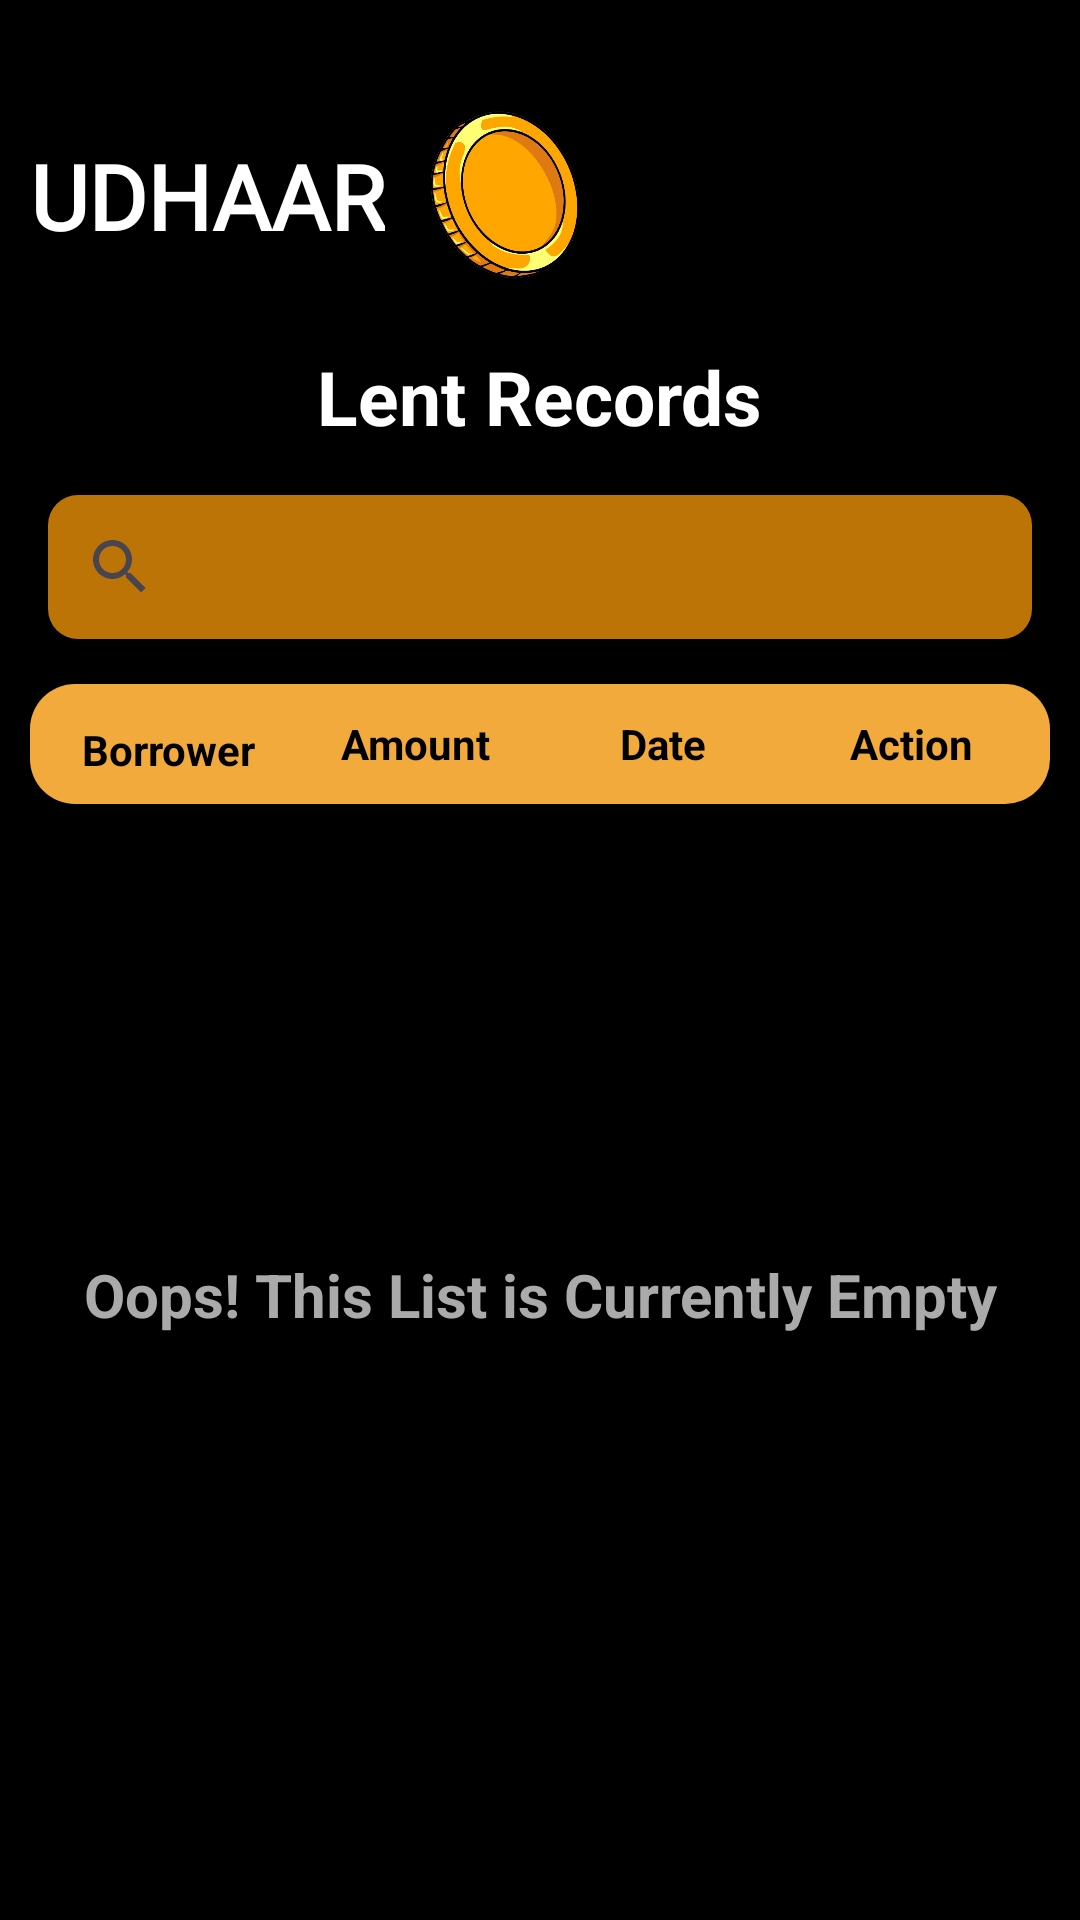

Reconstruct the res/layout file that produces this screen, plus the resources it refers to.
<!-- AndroidManifest.xml: application theme Theme.SMD_UDHAAR -->
<!-- res/layout/activity_lent.xml -->
<?xml version="1.0" encoding="utf-8"?>
<androidx.constraintlayout.widget.ConstraintLayout xmlns:android="http://schemas.android.com/apk/res/android"
    xmlns:app="http://schemas.android.com/apk/res-auto"
    xmlns:tools="http://schemas.android.com/tools"
    android:id="@+id/main"
    android:layout_width="match_parent"
    android:layout_height="match_parent"
    android:background="@color/black"
    tools:context=".Lent">

    
    <TextView
        android:id="@+id/tvLogo"
        android:layout_width="wrap_content"
        android:layout_height="wrap_content"
        android:layout_marginStart="@dimen/logo_home_ms"
        android:layout_marginTop="@dimen/logo_home_mt"
        android:fontFamily="@font/afacad_bold"
        android:text="@string/app_name"
        android:textColor="@color/white"
        android:textSize="@dimen/sub_heading_size"
        android:textStyle="bold"
        app:layout_constraintLeft_toLeftOf="parent"
        app:layout_constraintTop_toTopOf="parent" />

    <ImageView
        android:layout_width="@dimen/logo_home_size"
        android:layout_height="@dimen/logo_home_size"
        android:layout_marginStart="@dimen/icom_home_ms"
        android:layout_marginTop="@dimen/icon_home_mt"
        android:src="@drawable/udhaar_logo"
        app:layout_constraintLeft_toRightOf="@id/tvLogo"
        app:layout_constraintTop_toTopOf="parent" />

    <TextView
        android:id="@+id/tvRec"
        android:layout_width="wrap_content"
        android:layout_height="wrap_content"
        android:layout_marginTop="30dp"

        android:text="Lent Records"
        android:textColor="@color/white"
        android:textSize="@dimen/home_heading"
        android:textStyle="bold"
        app:layout_constraintEnd_toEndOf="parent"
        app:layout_constraintStart_toStartOf="parent"
        app:layout_constraintTop_toBottomOf="@id/tvLogo" />

    <androidx.appcompat.widget.SearchView
        android:id="@+id/searchView"
        style="@style/CustomSearchView"
        android:layout_width="0dp"
        android:layout_height="wrap_content"
        android:layout_marginHorizontal="@dimen/home_margin_horizontal"
        android:layout_marginStart="16dp"
        android:layout_marginTop="16dp"
        android:layout_marginEnd="16dp"
        android:background="@drawable/rounded_searchview_background"
        android:queryHint="Search by username..."
        app:layout_constraintEnd_toEndOf="parent"
        app:layout_constraintStart_toStartOf="parent"
        app:layout_constraintTop_toBottomOf="@id/tvRec" />

    <LinearLayout
        android:layout_width="match_parent"
        android:layout_height="40dp"
        android:id="@+id/tableheader"
        android:layout_marginHorizontal="@dimen/home_margin_horizontal"
        android:orientation="horizontal"
        app:layout_constraintTop_toBottomOf="@id/searchView"
        app:layout_constraintLeft_toLeftOf="parent"
        app:layout_constraintRight_toRightOf="parent"
        android:layout_marginTop="15dp"
        android:background="@drawable/rounded_background"
        android:padding="5dp"
        >
        <TextView
            android:layout_width="0dp"
            android:layout_height="wrap_content"
            android:layout_weight="1"
            android:text="Borrower"
            android:paddingTop="4dp"
            android:layout_gravity="center"
            android:gravity="center_horizontal"
            android:paddingHorizontal="@dimen/table_heading_horizontal_padding"
            android:textColor="@color/black"
            android:textStyle="bold"
            />











        <TextView
            android:layout_width="0dp"
            android:layout_height="wrap_content"
            android:layout_weight="1"
            android:text="Amount"
            android:layout_gravity="center"
            android:gravity="center_horizontal"
            android:textColor="@color/black"
            android:textStyle="bold"
            />

        <TextView
            android:layout_width="0dp"
            android:layout_height="wrap_content"
            android:layout_weight="1"
            android:text="Date"
            android:layout_gravity="center"
            android:gravity="center_horizontal"
            android:textColor="@color/black"
            android:textStyle="bold"
            />

        <TextView
            android:layout_width="0dp"
            android:layout_height="wrap_content"
            android:layout_weight="1"
            android:text="Action"
            android:layout_gravity="center"
            android:gravity="center_horizontal"
            android:textColor="@color/black"
            android:textStyle="bold"
            />
    </LinearLayout>

    <TextView
        android:layout_width="wrap_content"
        android:layout_height="wrap_content"
        android:gravity="center_horizontal"
        android:text="Oops! This List is Currently Empty"
        app:layout_constraintTop_toBottomOf="@id/tableheader"
        app:layout_constraintStart_toStartOf="parent"
        app:layout_constraintEnd_toEndOf="parent"
        android:layout_marginTop="@dimen/empty_list_notification_margin_top"
        android:textStyle="bold"
        android:textColor="@android:color/darker_gray"
        android:id="@+id/tvEmptyListNotification"
        android:textSize="@dimen/empty_list_notification"
        />

    <androidx.recyclerview.widget.RecyclerView
        android:id="@+id/recordsRecyclerView"
        android:layout_width="0dp"
        android:layout_height="0dp"
        android:layout_marginTop="16dp"
        android:layout_marginBottom="16dp"
        android:layout_marginHorizontal="@dimen/home_margin_horizontal"
        app:layout_constraintBottom_toBottomOf="parent"
        app:layout_constraintEnd_toEndOf="parent"
        app:layout_constraintStart_toStartOf="parent"
        app:layout_constraintTop_toBottomOf="@id/tableheader" />

</androidx.constraintlayout.widget.ConstraintLayout>
<!-- resources referenced by this layout -->
<resources>
  <color name="black">#FF000000</color>
  <color name="white">#FFFFFFFF</color>
  <dimen name="empty_list_notification">20dp</dimen>
  <dimen name="empty_list_notification_margin_top">150dp</dimen>
  <dimen name="home_heading">25sp</dimen>
  <dimen name="home_margin_horizontal">10dp</dimen>
  <dimen name="icom_home_ms">10dp</dimen>
  <dimen name="icon_home_mt">35dp</dimen>
  <dimen name="logo_home_ms">10dp</dimen>
  <dimen name="logo_home_mt">45dp</dimen>
  <dimen name="logo_home_size">60dp</dimen>
  <dimen name="sub_heading_size">30sp</dimen>
  <dimen name="table_heading_horizontal_padding">5dp</dimen>
  <!-- drawable rounded_background (drawable) -->
  <?xml version="1.0" encoding="utf-8"?>
  <shape xmlns:android="http://schemas.android.com/apk/res/android">
      <solid android:color="@color/gold"/>
      <corners android:radius="15dp"/>
      <padding
          android:left="5dp"
          android:top="5dp"
          android:right="5dp"
          android:bottom="5dp"/>
  </shape>
  <!-- drawable rounded_searchview_background (drawable) -->
  <?xml version="1.0" encoding="utf-8"?>
  <shape xmlns:android="http://schemas.android.com/apk/res/android">
      <solid android:color="@color/dark_gold"/> 
      <corners android:radius="10dp"/> 
  </shape>
  <!-- drawable udhaar_logo: png bitmap (drawable, 258942 bytes) -->
  <string name="app_name">UDHAAR</string>
  <style name="CustomSearchView" parent="Widget.AppCompat.SearchView">
          <item name="android:textColor">@android:color/black</item>
          <item name="android:textColorHint">@android:color/black</item>
      </style>
  <style name="Theme.SMD_UDHAAR" parent="Base.Theme.SMD_UDHAAR" />
  <color name="gold">#F2AA3C</color>
  <color name="dark_gold">#BD7407</color>
  <style name="Base.Theme.SMD_UDHAAR" parent="Theme.Material3.DayNight.NoActionBar">
          
          
      </style>
</resources>
